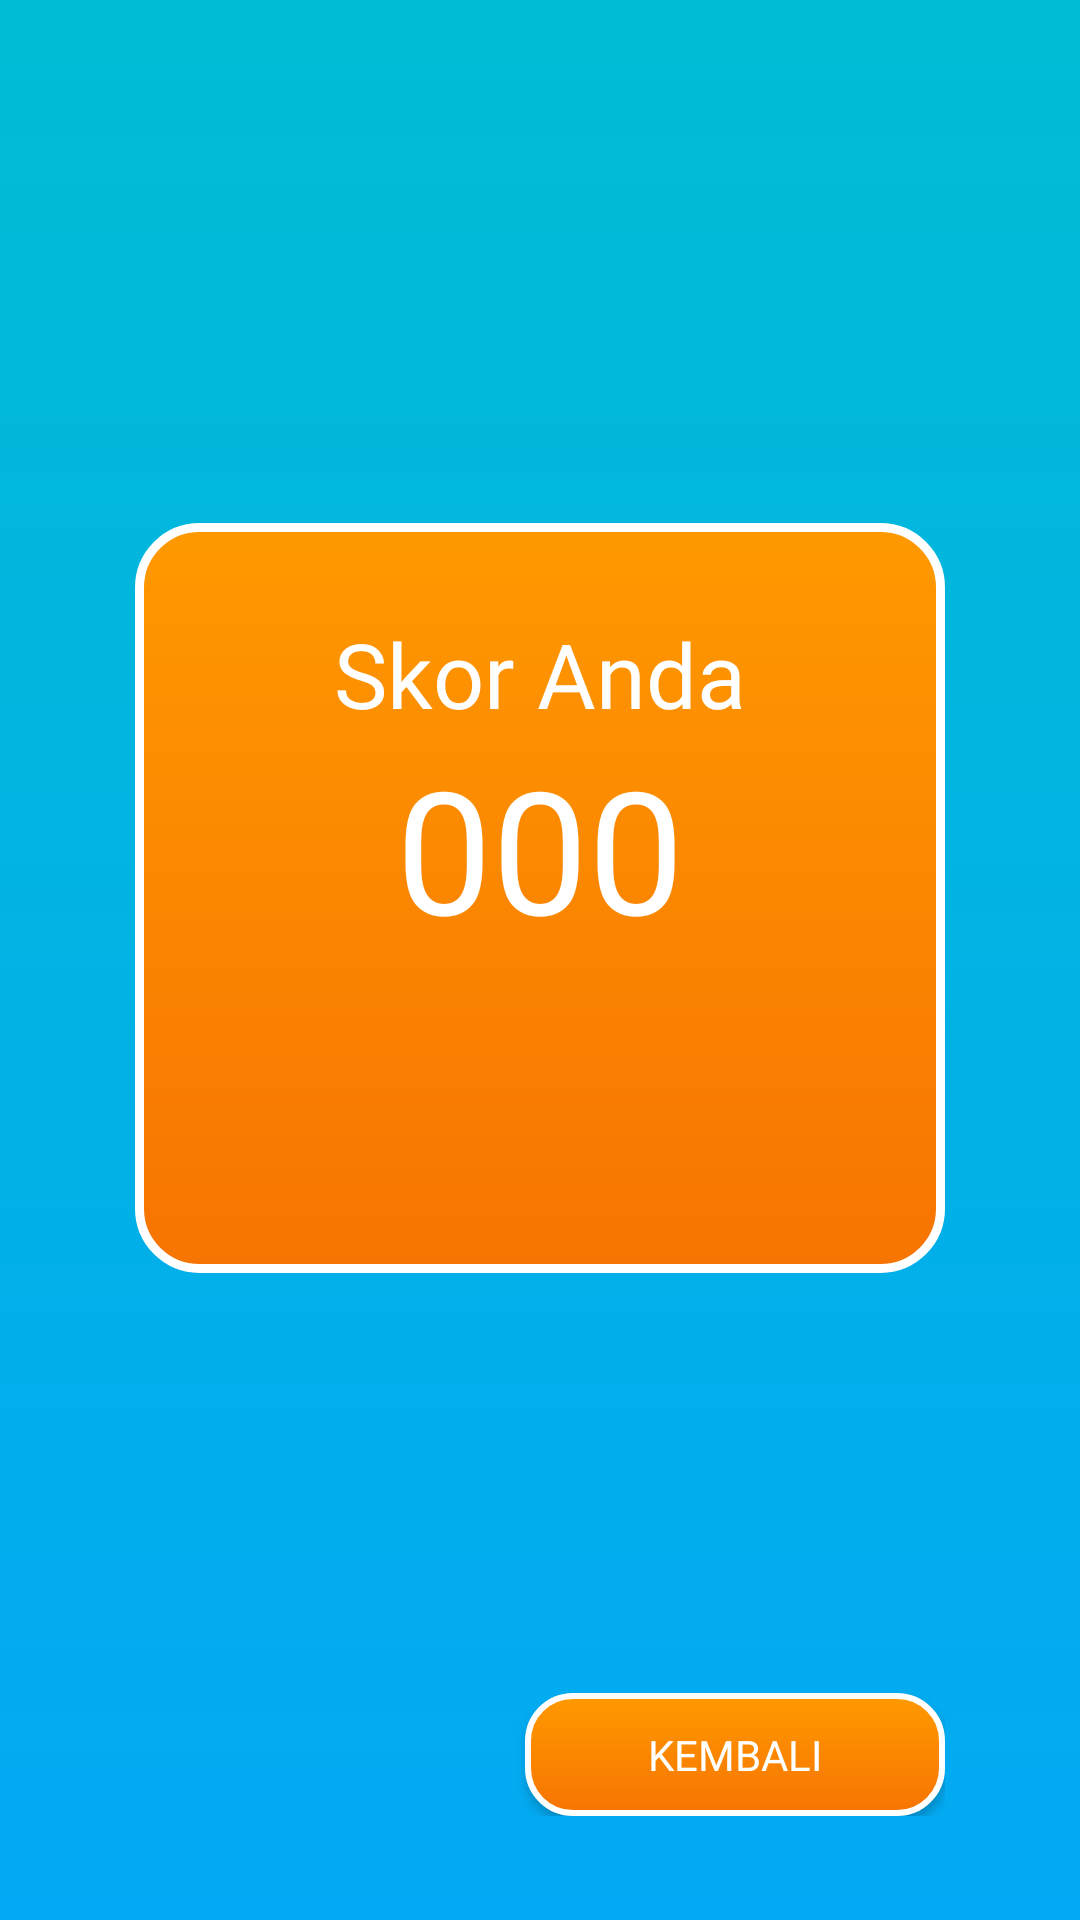

Write the Android layout XML for this screen, with the resource values it uses.
<!-- AndroidManifest.xml: application theme apptheme -->
<!-- res/layout/activity_nilai.xml -->
<?xml version="1.0" encoding="utf-8"?>
<LinearLayout xmlns:android="http://schemas.android.com/apk/res/android"
    xmlns:app="http://schemas.android.com/apk/res-auto"
    xmlns:tools="http://schemas.android.com/tools"
    android:layout_width="match_parent"
    android:layout_height="match_parent"
    android:background="@drawable/main_bg"
    tools:context=".nilai"
    android:gravity="center"
    android:orientation="vertical">

    <LinearLayout
        android:layout_width="270dp"
        android:layout_height="250dp"
        android:layout_gravity="center"
        android:orientation="vertical"
        android:background="@drawable/menu_bg"
        android:layout_marginTop="140dp"
        android:layout_marginBottom="140dp">

        <TextView
            android:layout_marginTop="30dp"
            android:id="@+id/text"
            android:layout_width="match_parent"
            android:layout_height="wrap_content"
            android:gravity="center_horizontal"
            android:fontFamily="@font/comic"
            android:text="Skor Anda"
            android:textColor="#FFFFFF"
            android:textSize="30dp"
             />

        <TextView
            android:id="@+id/nilai"
            android:layout_width="match_parent"
            android:layout_height="wrap_content"
            android:fontFamily="@font/comic"
            android:gravity="center"
            android:text="000"
            android:textColor="#FFFFFF"
            android:textSize="57dp"
             />



    </LinearLayout>

    <LinearLayout

        android:layout_width="270dp"
        android:layout_height="wrap_content"
        android:orientation="horizontal">

        <TextView
            android:layout_width="130dp"
            android:layout_height="wrap_content"/>

        <Button
            android:id="@+id/lanjut"
            android:layout_width="140dp"
            android:layout_height="41dp"
            android:background="@drawable/button_bg"
            android:fontFamily="@font/comic"
            android:onClick="kembali"
            android:text="Kembali"
            android:textColor="#FFFFFF"
           />


    </LinearLayout>




</LinearLayout>
<!-- resources referenced by this layout -->
<resources>
  <!-- drawable button_bg (drawable) -->
  <?xml version="1.0" encoding="utf-8"?>
  <selector xmlns:android="http://schemas.android.com/apk/res/android">
      <item>
  
          <shape android:shape="rectangle">
              <gradient android:angle="90" android:startColor="#F77402" android:endColor="#FF9900" />
              <stroke android:color="#FFFFFF" android:width="2dp"/>
              <corners android:radius="15dp"/>
          </shape>
      </item>
  </selector>
  <!-- drawable main_bg (drawable) -->
  <?xml version="1.0" encoding="utf-8"?>
  <selector xmlns:android="http://schemas.android.com/apk/res/android">
      <item>
          <shape android:shape="rectangle">
  
              <gradient android:angle="90" android:startColor="#03A9F4" android:endColor="#00BCD4" />
              <stroke android:color="#FFFFFF" android:width="0dp"/>
              <corners android:radius="0dp"/>
          </shape>
      </item>
  </selector>
  <!-- drawable menu_bg (drawable) -->
  <?xml version="1.0" encoding="utf-8"?>
  <selector xmlns:android="http://schemas.android.com/apk/res/android">
      <item>
  
          <shape android:shape="rectangle">
  
              <gradient android:angle="90" android:startColor="#F77402" android:endColor="#FF9900" />
              <stroke android:color="#FFFFFF" android:width="3dp"/>
              <corners android:radius="20dp"/>
          </shape>
      </item>
  </selector>
  <style name="apptheme" parent="Theme.AppCompat.Light.NoActionBar">
          <item name="android:layout_width">fill_parent</item>
          <item name="android:layout_height">wrap_content</item>
          <item name="android:textColor">#000000</item>
          <item name="android:typeface">monospace</item>
      </style>
</resources>
